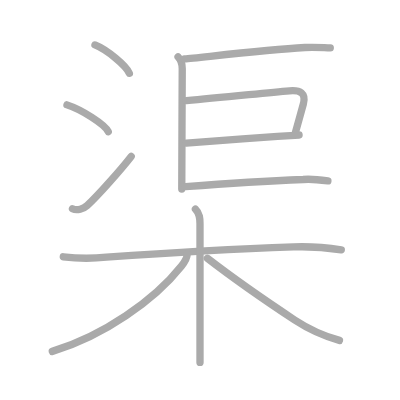
t = 0.00 s
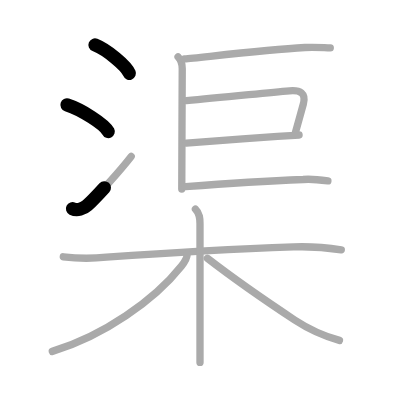
t = 2.50 s
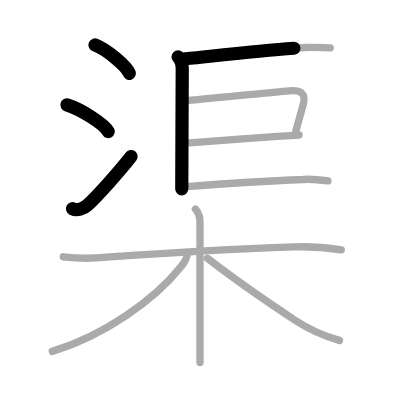
t = 4.75 s
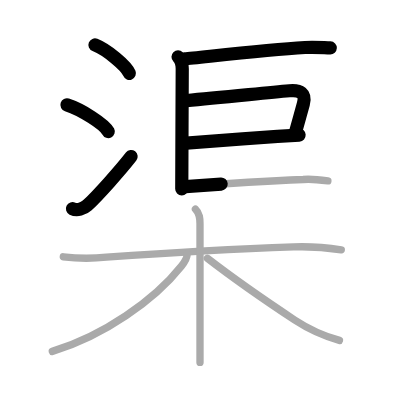
t = 7.25 s
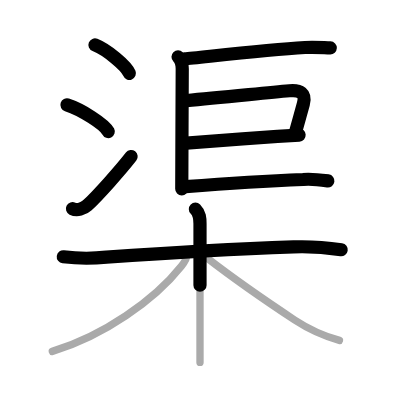
t = 9.50 s
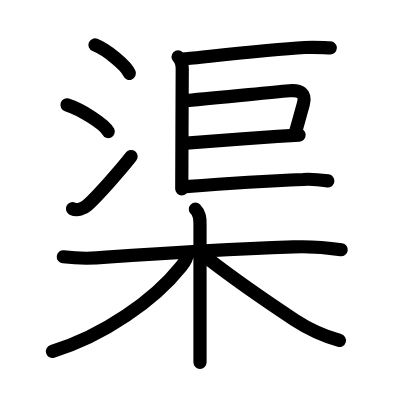
t = 12.00 s

The animated SVG that drew these frames (rendered in a browser with its animation timeline set to each time). Animation: 12 SMIL elements (animate=12); one cycle of 12.00 s.

<?xml version="1.0" standalone="no"?>
<!DOCTYPE svg PUBLIC "-//W3C//DTD SVG 1.1//EN"   "http://www.w3.org/Graphics/SVG/1.1/DTD/svg11.dtd">
<svg width="400px" height="400px"  version="1.1" xmlns="http://www.w3.org/2000/svg">
  <defs>
    <marker id="Triangle" viewBox="0 0 10 10" refX="0" refY="5" markerUnits="strokeWidth" markerWidth="3" style="stroke-opacity:0%;fill:#aaaaaa;" markerHeight="2" orient="auto">
      <path d="M 0 0 L 10 5 L 0 10 z" />
    </marker>
    
    <marker id="Arrow" viewBox="0 0 10 10" refX="5" refY="5" markerUnits="strokeWidth" markerWidth="1.8" style="stroke-opacity:0%;fill:#770000;" markerHeight="2" orient="auto">
      <path d="M 0 4 L 6 4 L 4 1 L 10 5 L 4 9 L 6 6 L 0 6 z" />
        <circle cx="5" cy="5" r="5" />
      </marker>
    
    <marker id="TriangleRed" viewBox="0 0 10 10" refX="0" refY="5" markerUnits="strokeWidth" markerWidth="3" style="stroke-opacity:0%;fill:#CC0000;" markerHeight="2" orient="auto">
      <path d="M 0 0 L 10 5 L 0 10 z" />
    </marker>
    
    <marker id="ArrowRed" viewBox="0 0 10 10" refX="5" refY="5" markerUnits="strokeWidth" markerWidth="1.8" style="stroke-opacity:0%;fill:#CC0000;" markerHeight="2" orient="auto">
      <path d="M 0 4 L 6 4 L 4 1 L 10 5 L 4 9 L 6 6 L 0 6 z" />
        <circle cx="5" cy="5" r="5" />
      </marker>
    
  </defs>
  
  <path style="fill:#ffffff; fill-opacity:100%; fill-rule:evenodd; stroke-width:0;" d="M 0 0 L 400px 0 L 400px 400px L 0 400px L 0 0" />

  <g transform="scale(3.6697247706422 3.6697247706422)">
<path style="fill:none; fill-opacity:0%; fill-rule:evenodd; stroke:#aaaaaa; stroke-opacity:100%; stroke-width: 1.5pt; stroke-linejoin:round; stroke-linecap:round;" d="M25.88 12.25c3.31 1.32 8.54 5.68 9.37 7.73"></path>
<path style="fill:none; fill-opacity:0%; fill-rule:evenodd; stroke:#aaaaaa; stroke-opacity:100%; stroke-width: 1.5pt; stroke-linejoin:round; stroke-linecap:round;" d="M18.25 28.58c3.97 1.28 10.26 5.28 11.25 7.28"></path>
<path style="fill:none; fill-opacity:0%; fill-rule:evenodd; stroke:#aaaaaa; stroke-opacity:100%; stroke-width: 1.5pt; stroke-linejoin:round; stroke-linecap:round;" d="M19.75 56.88c1.25 0.62 3.01 0.03 4.01-0.89c2.92-2.67 9.34-9.94 11.99-13.36"></path>
<path style="fill:none; fill-opacity:0%; fill-rule:evenodd; stroke:#aaaaaa; stroke-opacity:100%; stroke-width: 1.5pt; stroke-linejoin:round; stroke-linecap:round;" d="M48.52 15.49c0.81 0.81 1.14 2.01 1.14 3.24c0 0.48-0.13 29.27-0.13 32.77"></path>
<path style="fill:none; fill-opacity:0%; fill-rule:evenodd; stroke:#aaaaaa; stroke-opacity:100%; stroke-width: 1.5pt; stroke-linejoin:round; stroke-linecap:round;" d="M50.3 16.05c4.16-0.34 21.47-2.42 32.81-3.1c2.29-0.17 4.59 0.02 6.89 0.1"></path>
<path style="fill:none; fill-opacity:0%; fill-rule:evenodd; stroke:#aaaaaa; stroke-opacity:100%; stroke-width: 1.5pt; stroke-linejoin:round; stroke-linecap:round;" d="M50.8 27.4c9.32-0.78 20.9-2.03 28.07-2.66c2.96-0.26 4.59 0.64 3.79 3.61c-0.65 2.4-1.52 5.37-2.12 7.61"></path>
<path style="fill:none; fill-opacity:0%; fill-rule:evenodd; stroke:#aaaaaa; stroke-opacity:100%; stroke-width: 1.5pt; stroke-linejoin:round; stroke-linecap:round;" d="M50.78 38.98c3.14-0.25 16.63-1.23 24.84-1.8c2.74-0.19 4.89-0.33 5.88-0.38"></path>
<path style="fill:none; fill-opacity:0%; fill-rule:evenodd; stroke:#aaaaaa; stroke-opacity:100%; stroke-width: 1.5pt; stroke-linejoin:round; stroke-linecap:round;" d="M50.55 50.87c11.32-0.87 20.96-1.51 32.07-1.96c2.25-0.22 4.49 0.08 6.73 0.39"></path>
<path style="fill:none; fill-opacity:0%; fill-rule:evenodd; stroke:#aaaaaa; stroke-opacity:100%; stroke-width: 1.5pt; stroke-linejoin:round; stroke-linecap:round;" d="M17.25 69.98c3.92 0.49 7.83 0.52 11.75 0.1c13.86-0.97 34.75-2.21 51-2.8c4.36-0.16 8.69 0.14 13 0.78"></path>
<path style="fill:none; fill-opacity:0%; fill-rule:evenodd; stroke:#aaaaaa; stroke-opacity:100%; stroke-width: 1.5pt; stroke-linejoin:round; stroke-linecap:round;" d="M53.25 57c1.19 1.19 1.25 2.5 1.25 4c0 7.63 0 20.4 0 29.5c0 3.43 0 6.33 0 8.25"></path>
<path style="fill:none; fill-opacity:0%; fill-rule:evenodd; stroke:#aaaaaa; stroke-opacity:100%; stroke-width: 1.5pt; stroke-linejoin:round; stroke-linecap:round;" d="M51 69.25c0 1-0.73 2.21-1.62 3.33c-7.27 9.15-21.1 18.94-35.13 23.17"></path>
<path style="fill:none; fill-opacity:0%; fill-rule:evenodd; stroke:#aaaaaa; stroke-opacity:100%; stroke-width: 1.5pt; stroke-linejoin:round; stroke-linecap:round;" d="M56.5 70.38c4.38 3.38 14.87 10.92 23.79 16.81c3.79 2.49 7.86 4.34 12.21 5.57"></path>

<path style="fill:none; fill-opacity:0%; fill-rule:evenodd; stroke:#000000; stroke-opacity:100%; stroke-width: 2.7pt; stroke-linejoin:round; stroke-linecap:round;" d="M25.88 12.25c3.31 1.32 8.54 5.68 9.37 7.73" pathLength="100" stroke-dashoffset="100" stroke-dasharray="100 105"><animate id="dashAnim1" attributeName="stroke-dashoffset" from="100" to="0" dur="1s" calcMode="linear" fill="freeze"/></path>
<path style="fill:none; fill-opacity:0%; fill-rule:evenodd; stroke:#000000; stroke-opacity:100%; stroke-width: 2.7pt; stroke-linejoin:round; stroke-linecap:round;" d="M18.25 28.58c3.97 1.28 10.26 5.28 11.25 7.28" pathLength="100" stroke-dashoffset="100" stroke-dasharray="100 105"><animate id="dashAnim2" attributeName="stroke-dashoffset" from="100" to="0" dur="1s" calcMode="linear" begin="dashAnim1.end" fill="freeze"/></path>
<path style="fill:none; fill-opacity:0%; fill-rule:evenodd; stroke:#000000; stroke-opacity:100%; stroke-width: 2.7pt; stroke-linejoin:round; stroke-linecap:round;" d="M19.75 56.88c1.25 0.62 3.01 0.03 4.01-0.89c2.92-2.67 9.34-9.94 11.99-13.36" pathLength="100" stroke-dashoffset="100" stroke-dasharray="100 105"><animate id="dashAnim3" attributeName="stroke-dashoffset" from="100" to="0" dur="1s" calcMode="linear" begin="dashAnim2.end" fill="freeze"/></path>
<path style="fill:none; fill-opacity:0%; fill-rule:evenodd; stroke:#000000; stroke-opacity:100%; stroke-width: 2.7pt; stroke-linejoin:round; stroke-linecap:round;" d="M48.52 15.49c0.81 0.81 1.14 2.01 1.14 3.24c0 0.48-0.13 29.27-0.13 32.77" pathLength="100" stroke-dashoffset="100" stroke-dasharray="100 105"><animate id="dashAnim4" attributeName="stroke-dashoffset" from="100" to="0" dur="1s" calcMode="linear" begin="dashAnim3.end" fill="freeze"/></path>
<path style="fill:none; fill-opacity:0%; fill-rule:evenodd; stroke:#000000; stroke-opacity:100%; stroke-width: 2.7pt; stroke-linejoin:round; stroke-linecap:round;" d="M50.3 16.05c4.16-0.34 21.47-2.42 32.81-3.1c2.29-0.17 4.59 0.02 6.89 0.1" pathLength="100" stroke-dashoffset="100" stroke-dasharray="100 105"><animate id="dashAnim5" attributeName="stroke-dashoffset" from="100" to="0" dur="1s" calcMode="linear" begin="dashAnim4.end" fill="freeze"/></path>
<path style="fill:none; fill-opacity:0%; fill-rule:evenodd; stroke:#000000; stroke-opacity:100%; stroke-width: 2.7pt; stroke-linejoin:round; stroke-linecap:round;" d="M50.8 27.4c9.32-0.78 20.9-2.03 28.07-2.66c2.96-0.26 4.59 0.64 3.79 3.61c-0.65 2.4-1.52 5.37-2.12 7.61" pathLength="100" stroke-dashoffset="100" stroke-dasharray="100 105"><animate id="dashAnim6" attributeName="stroke-dashoffset" from="100" to="0" dur="1s" calcMode="linear" begin="dashAnim5.end" fill="freeze"/></path>
<path style="fill:none; fill-opacity:0%; fill-rule:evenodd; stroke:#000000; stroke-opacity:100%; stroke-width: 2.7pt; stroke-linejoin:round; stroke-linecap:round;" d="M50.78 38.98c3.14-0.25 16.63-1.23 24.84-1.8c2.74-0.19 4.89-0.33 5.88-0.38" pathLength="100" stroke-dashoffset="100" stroke-dasharray="100 105"><animate id="dashAnim7" attributeName="stroke-dashoffset" from="100" to="0" dur="1s" calcMode="linear" begin="dashAnim6.end" fill="freeze"/></path>
<path style="fill:none; fill-opacity:0%; fill-rule:evenodd; stroke:#000000; stroke-opacity:100%; stroke-width: 2.7pt; stroke-linejoin:round; stroke-linecap:round;" d="M50.55 50.87c11.32-0.87 20.96-1.51 32.07-1.96c2.25-0.22 4.49 0.08 6.73 0.39" pathLength="100" stroke-dashoffset="100" stroke-dasharray="100 105"><animate id="dashAnim8" attributeName="stroke-dashoffset" from="100" to="0" dur="1s" calcMode="linear" begin="dashAnim7.end" fill="freeze"/></path>
<path style="fill:none; fill-opacity:0%; fill-rule:evenodd; stroke:#000000; stroke-opacity:100%; stroke-width: 2.7pt; stroke-linejoin:round; stroke-linecap:round;" d="M17.25 69.98c3.92 0.49 7.83 0.52 11.75 0.1c13.86-0.97 34.75-2.21 51-2.8c4.36-0.16 8.69 0.14 13 0.78" pathLength="100" stroke-dashoffset="100" stroke-dasharray="100 105"><animate id="dashAnim9" attributeName="stroke-dashoffset" from="100" to="0" dur="1s" calcMode="linear" begin="dashAnim8.end" fill="freeze"/></path>
<path style="fill:none; fill-opacity:0%; fill-rule:evenodd; stroke:#000000; stroke-opacity:100%; stroke-width: 2.7pt; stroke-linejoin:round; stroke-linecap:round;" d="M53.25 57c1.19 1.19 1.25 2.5 1.25 4c0 7.63 0 20.4 0 29.5c0 3.43 0 6.33 0 8.25" pathLength="100" stroke-dashoffset="100" stroke-dasharray="100 105"><animate id="dashAnim10" attributeName="stroke-dashoffset" from="100" to="0" dur="1s" calcMode="linear" begin="dashAnim9.end" fill="freeze"/></path>
<path style="fill:none; fill-opacity:0%; fill-rule:evenodd; stroke:#000000; stroke-opacity:100%; stroke-width: 2.7pt; stroke-linejoin:round; stroke-linecap:round;" d="M51 69.25c0 1-0.73 2.21-1.62 3.33c-7.27 9.15-21.1 18.94-35.13 23.17" pathLength="100" stroke-dashoffset="100" stroke-dasharray="100 105"><animate id="dashAnim11" attributeName="stroke-dashoffset" from="100" to="0" dur="1s" calcMode="linear" begin="dashAnim10.end" fill="freeze"/></path>
<path style="fill:none; fill-opacity:0%; fill-rule:evenodd; stroke:#000000; stroke-opacity:100%; stroke-width: 2.7pt; stroke-linejoin:round; stroke-linecap:round;" d="M56.5 70.38c4.38 3.38 14.87 10.92 23.79 16.81c3.79 2.49 7.86 4.34 12.21 5.57" pathLength="100" stroke-dashoffset="100" stroke-dasharray="100 105"><animate id="dashAnim12" attributeName="stroke-dashoffset" from="100" to="0" dur="1s" calcMode="linear" begin="dashAnim11.end" fill="freeze"/></path>

</g>

</svg>  
          
